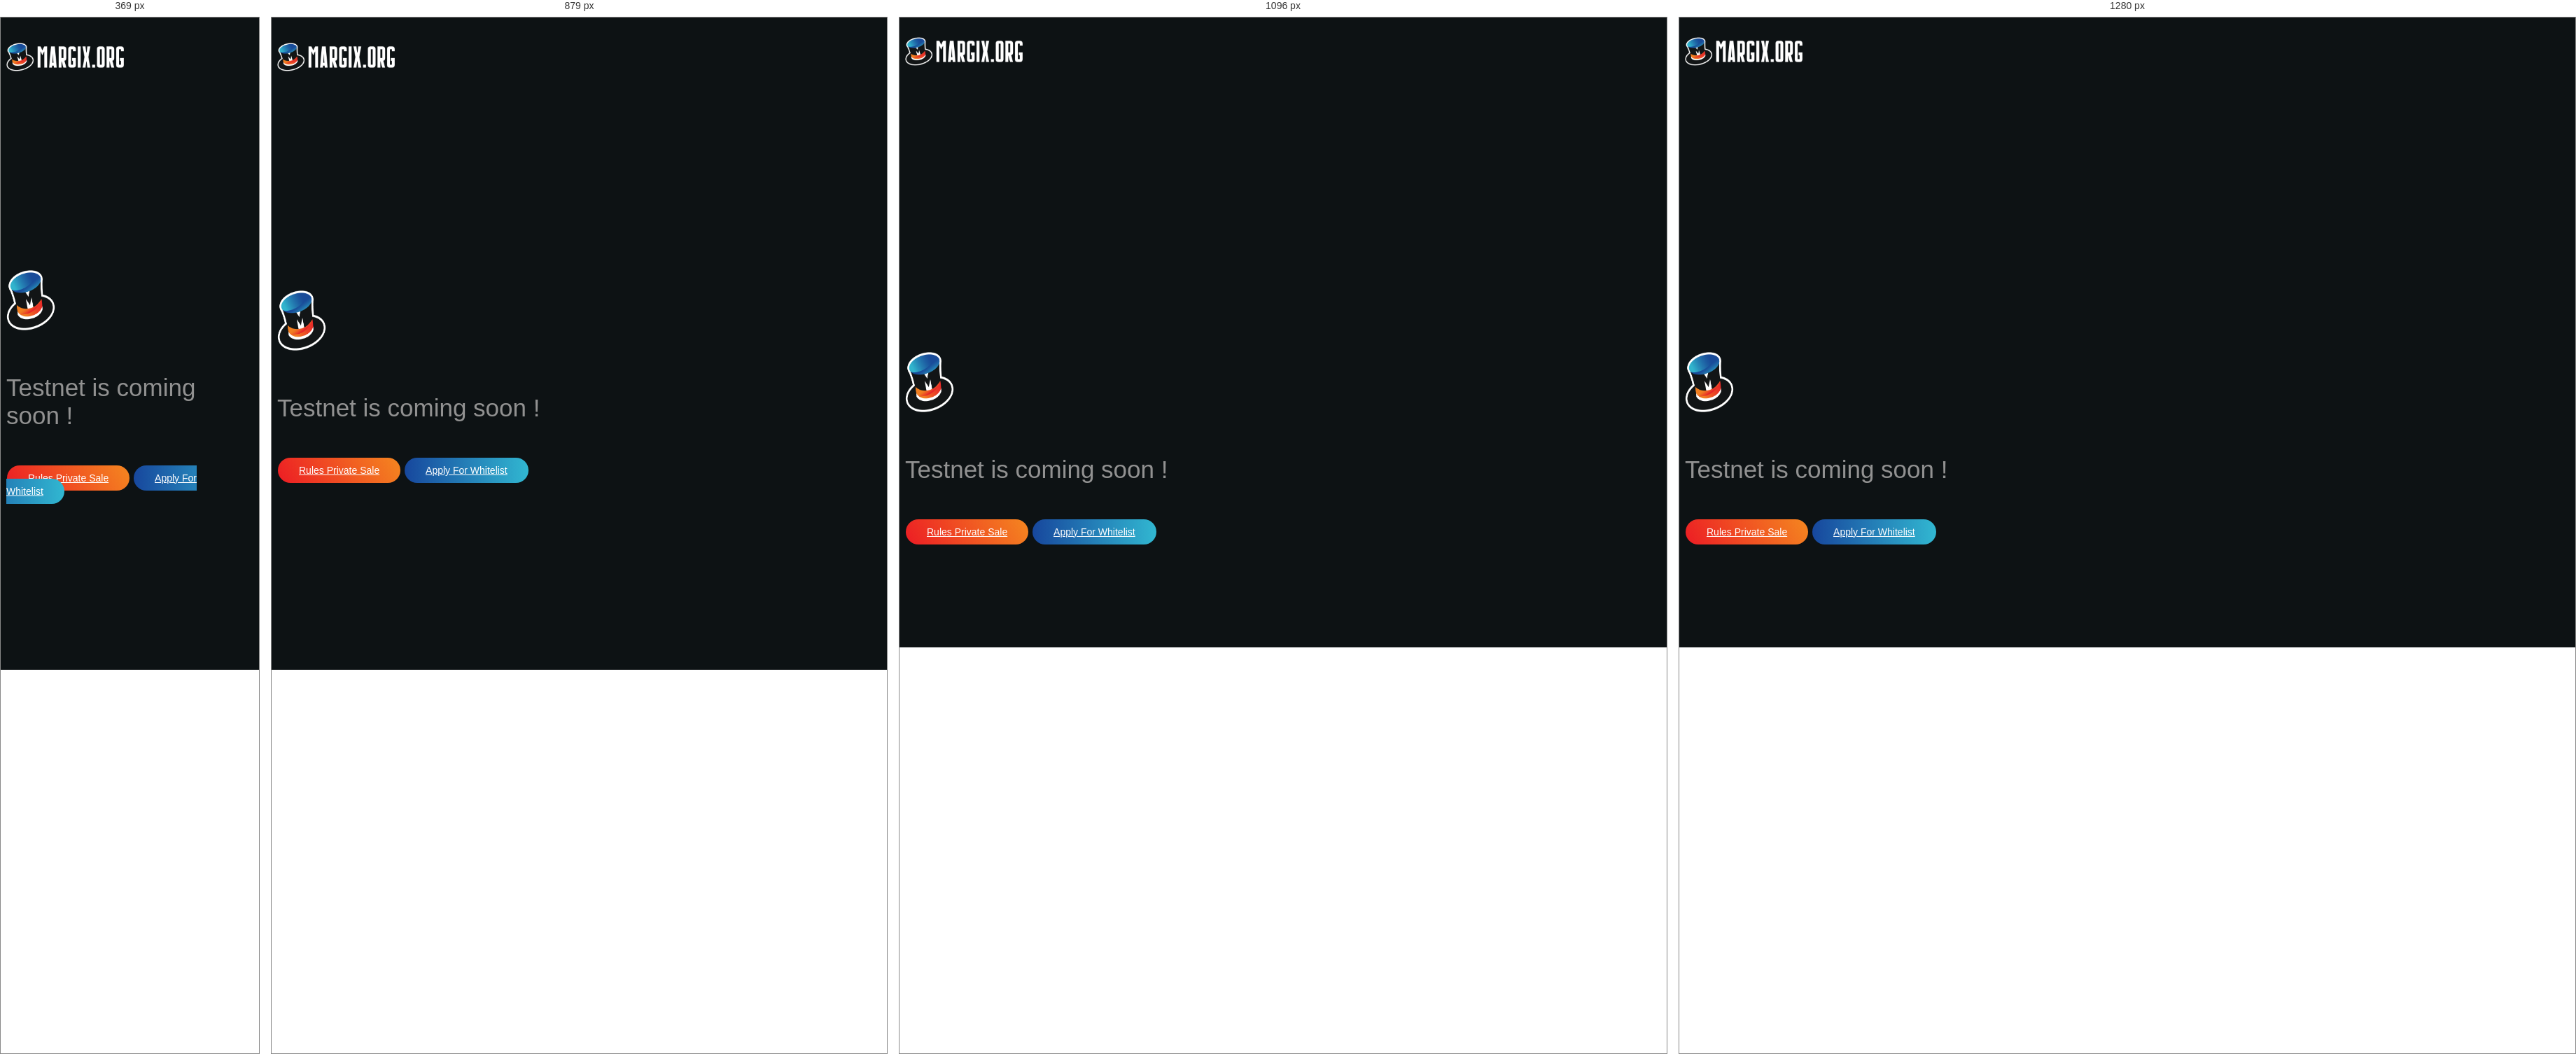
Rendered at 369 px, 879 px, 1096 px and 1280 px, left to right.

<!-- file: index.html -->
<!DOCTYPE html>
<html lang="en">

<head>

    <meta charset="utf-8"/>
    <link rel="apple-touch-icon" sizes="76x76" href="./assets/img/favicon-76.png">
    <link rel="icon" type="image/png" href="./assets/img/favicon.png">
    <meta http-equiv="X-UA-Compatible" content="IE=edge,chrome=1"/>

    <title>
        Coming Soon
    </title>

    <meta content='width=device-width, initial-scale=1.0, maximum-scale=1.0, user-scalable=0, shrink-to-fit=no'
          name='viewport'/>

    <!--  Social tags      -->
    <meta name="keywords" content="margix, auto trader">
    <meta name="description"
          content="MargiX is an online system integrated with AI and Bigdata Technologies, which aims to deliver indexes about trading demand and trading behavior of general market at major exchanges.">

    <!-- Twitter Card data -->
    <meta name="twitter:card" content="product">
    <meta name="twitter:site" content="@margix">
    <meta name="twitter:title" content="MargiX - Ultimate Trading Signal For Traders">

    <meta name="twitter:description"
          content="MargiX is an online system integrated with AI and Bigdata Technologies, which aims to deliver indexes about trading demand and trading behavior of general market at major exchanges.">
    <meta name="twitter:creator" content="@margix">

    <!-- Open Graph data -->
    <meta property="fb:app_id" content="655968634437471">
    <meta property="og:title" content="MargiX - Ultimate Trading Signal For Traders"/>
    <meta property="og:type" content="article"/>
    <meta property="og:url" content="margixl"/>
    <meta property="og:description"
          content="MargiX is an online system integrated with AI and Bigdata Technologies, which aims to deliver indexes about trading demand and trading behavior of general market at major exchanges."/>
    <meta property="og:site_name" content="MargiX - Ultimate Trading Signal For Traders"/>

    <!-- CSS Files -->
    <link href="assets/css/bootstrap.min.css" rel="stylesheet"/>
    <link href="assets/css/main.css" rel="stylesheet"/>
    <link href="assets/css/style.css" rel="stylesheet"/>
    <link href="assets/css/coming-soon.css" rel="stylesheet"/>

    <!-- Global site tag (gtag.js) - Google Analytics -->
    <script async src="https://www.googletagmanager.com/gtag/js?id=UA-142102445-1-1"></script>
    <script>
        window.dataLayer = window.dataLayer || [];

        function gtag() {
            dataLayer.push(arguments);
        }

        gtag('js', new Date());

        gtag('config', 'UA-142102445-1');
    </script>


</head>

<body class="index-page sidebar-collapse bg-dark">
<!-- Navbar -->
<nav class="navbar navbar-expand-lg bg-dark fixed-top navbar-transparent" color-on-scroll="500">
    <div class="container">

        <div class="navbar-translate">
            <a class="navbar-brand" href="/">
                <img src="assets/img/logo.png" class="logo" alt="MargiX Logo">
            </a>
        </div>

    </div>
</nav>
<!-- End Navbar -->
<div class="wrapper">
    <div id="coming-soon">

        <!-- Homing Particle JS Loader -->
        <div id="homing-particles" class="section-overlay"></div>
        <!-- /end Homing Particle JS Loader -->

        <!-- Overlay BG -->
        <div class="section-overlay bg-black overlay-opacity-2"></div>
        <!-- /End Overlay BG -->

        <div class="container-fluid">
            <div class="row">
                <div id="info" class="col-md-12 text-white text-center page-info col-transform">
                    <div class="vert-middle container">
                        <div class="reveal scale-out">

                            <!-- Logo -->
                            <div class="p-t-b-15">
                                <img src="assets/img/favicon.png" height="86" width="70" alt="">
                            </div>
                            <!-- /End Logo -->

                            <div class="p-t-b-15">
                                <!-- Headline & Description -->
                                <h2><span class="font-weight-200">Testnet is coming soon !</span></h2>
                                <!-- /End Headline & Description -->
                            </div>

                            <!-- Buttons -->
                            <div class="p-t-b-15 btn-row">
                                <a href="https://medium.com/margix/margix-private-sale-1ee7895d6b9e" target="_blank" class="btn btn-primary">Rules Private Sale</a>
                                <a href="https://margixdefi.typeform.com/to/RQEmM8K3" target="_blank" class="btn btn-secondary">Apply For Whitelist</a>
                            </div>
                            <!-- /End Buttons -->

                        </div>
                    </div>
                </div>
            </div>
        </div>
    </div>
</div>

<!--   Core JS Files   -->
<script src="./assets/js/core/jquery.min.js" type="text/javascript"></script>
<script src="./assets/js/core/bootstrap.min.js" type="text/javascript"></script>

<!--  Plugin for the DatePicker, full documentation here: https://github.com/uxsolutions/bootstrap-datepicker -->
<script src="./assets/js/plugins/homing-particles.js"></script>
<script src="./assets/js/coming-soon.js"></script>

</body>

</html>

/* @media block from main.css */
@media (min-width: 768px) {
    .bootstrap-datetimepicker-widget.dropdown-menu.timepicker-sbs {
        width: 38em
    }
}

/* @media block from main.css */
@media (min-width: 992px) {
    .bootstrap-datetimepicker-widget.dropdown-menu.timepicker-sbs {
        width: 38em
    }
}

/* @media block from main.css */
@media (min-width: 1200px) {
    .bootstrap-datetimepicker-widget.dropdown-menu.timepicker-sbs {
        width: 38em
    }
}

/* @media block from main.css */
@media screen and (max-width: 991px) {
    .navbar-collapse {
        position: fixed;
        display: block !important;
        top: 0;
        height: 100% !important;
        width: 300px;
        right: 0;
        z-index: 1032;
        visibility: visible;
        background-color: #999;
        overflow-y: visible;
        border-top: none;
        text-align: left;
        max-height: none !important;
        transform: translate3d(300px, 0, 0);
        transition: all .5s cubic-bezier(.685, .0473, .346, 1)
    }

    .navbar-collapse:before {
        background: #f96332;
        background: linear-gradient(#f96332, #000 80%);
        opacity: .76;
        filter: alpha(opacity=76);
        display: block;
        content: "";
        position: absolute;
        width: 100%;
        height: 100%;
        top: 0;
        left: 0;
        z-index: -1
    }

    .navbar-collapse .navbar-nav:not(.navbar-logo) .nav-link {
        margin: 0 1rem;
        margin-top: .3125rem
    }

    .navbar-collapse .navbar-nav:not(.navbar-logo) .nav-link:not(.btn) {
        color: #fff !important
    }

    .navbar-collapse .dropdown-menu .dropdown-item {
        color: #fff
    }

    .menu-on-left .navbar-translate {
        flex-direction: row-reverse
    }

    .navbar .navbar-nav {
        margin-top: 53px;
        position: relative;
        max-height: calc(100vh - 75px);
        min-height: 100%;
        overflow: auto
    }

    .navbar .navbar-nav.navbar-logo {
        top: 0;
        height: 53px
    }

    .navbar .dropdown .dropdown-menu, .navbar .dropdown.show .dropdown-menu {
        background-color: transparent;
        border: 0;
        transition: none;
        box-shadow: none;
        width: auto;
        margin: 0 1rem;
        margin-bottom: 15px;
        padding-top: 0;
        height: 125px;
        overflow-y: scroll
    }

    .navbar .dropdown .dropdown-menu:before, .navbar .dropdown.show .dropdown-menu:before {
        display: none
    }

    .navbar .dropdown .dropdown-item {
        padding-left: 2.5rem
    }

    .navbar .dropdown .dropdown-menu {
        display: none
    }

    .navbar .dropdown.show .dropdown-menu {
        display: block
    }

    .navbar .dropdown-menu .dropdown-item:focus, .navbar .dropdown-menu .dropdown-item:hover {
        color: #fff;
        border-radius: .1875rem
    }

    .navbar .navbar-translate {
        width: 100%;
        position: relative;
        display: flex;
        -ms-flex-pack: justify !important;
        justify-content: space-between !important;
        -ms-flex-align: center;
        align-items: center;
        transform: translateZ(0);
        transition: all .5s cubic-bezier(.685, .0473, .346, 1)
    }

    .navbar .navbar-toggler-bar {
        display: block;
        position: relative;
        width: 22px;
        height: 1px;
        border-radius: 1px;
        background: #fff
    }

    .navbar .navbar-toggler-bar + .navbar-toggler-bar {
        margin-top: 7px
    }

    .navbar .navbar-toggler-bar.bar2 {
        width: 17px;
        transition: width .2s linear
    }

    .navbar.bg-white:not(.navbar-transparent) .navbar-toggler-bar {
        background: #888
    }

    .top-bar {
        transform: rotate(0)
    }

    .middle-bar {
        opacity: 1
    }

    .bottom-bar {
        transform: rotate(0)
    }

    .bottom-bar, .middle-bar, .top-bar {
        transition: all .2s
    }

    .toggled .top-bar {
        transform: rotate(45deg);
        transform-origin: 0
    }

    .toggled .bottom-bar {
        transform: rotate(-45deg);
        transform-origin: 0
    }

    .toggled .middle-bar {
        opacity: 0
    }

    [class*=navbar-expand-] .navbar-collapse {
        width: 300px
    }

    #bodyClick, .wrapper {
        transition: all .5s cubic-bezier(.685, .0473, .346, 1)
    }

    #bodyClick {
        height: 100%;
        width: 100%;
        position: fixed;
        opacity: 1;
        top: 0;
        left: auto;
        right: 300px;
        content: "";
        z-index: 9999;
        overflow-x: hidden;
        background-color: transparent
    }

    .profile-photo .profile-photo-small {
        margin-left: -2px
    }

    [class*=navbar-toggleable-] .navbar-collapse {
        width: 300px
    }

    .button-dropdown {
        display: none
    }

    .section-nucleo-icons .container .row > [class*=col-]:first-child {
        text-align: center
    }

    .footer .copyright {
        text-align: right
    }

    .section-nucleo-icons .icons-container {
        margin-top: 65px
    }

    .section-images {
        height: 500px;
        max-height: 500px
    }

    .section-images .hero-images-container {
        max-width: 500px
    }

    .section-images .hero-images-container-1 {
        right: 10%;
        top: 68%;
        max-width: 269px
    }

    .section-images .hero-images-container-2 {
        right: 5%;
        max-width: 135px;
        top: 93%
    }

    .nav-open .navbar-collapse {
        transform: translateZ(0)
    }

    .nav-open .wrapper {
        transform: translate3d(-150px, 0, 0)
    }

    .nav-open .navbar-translate {
        transform: translate3d(-300px, 0, 0)
    }

    .nav-open .menu-on-left .navbar-collapse {
        transform: translateZ(0)
    }

    .nav-open .menu-on-left .navbar-translate {
        transform: translate3d(300px, 0, 0)
    }

    .nav-open .menu-on-left .wrapper {
        transform: translate3d(150px, 0, 0)
    }

    .nav-open .menu-on-left #bodyClick {
        right: auto;
        left: 300px
    }
}

/* @media block from main.css */
@media screen and (min-width: 992px) {
    .navbar-nav .nav-link.profile-photo {
        padding: 0;
        margin: 7px .7rem
    }

    .navbar-nav .nav-link.btn:not(.btn-sm) {
        margin: 0
    }

    .navbar-nav .nav-item:not(:last-child) {
        margin-right: 5px
    }

    .navbar-collapse:not(.has-image) {
        background: transparent !important
    }

    .card.card-form-horizontal [class*=col-md-]:not(:last-child), .card.card-form-horizontal [class*=col-sm-]:not(:last-child) {
        padding-right: 0
    }

    .burger-menu .navbar-collapse {
        position: fixed;
        top: 0;
        height: 100% !important;
        width: 300px;
        right: 0;
        z-index: 1032;
        visibility: visible;
        background-color: #999;
        overflow-y: visible;
        border-top: none;
        text-align: left;
        max-height: none !important;
        transform: translate3d(300px, 0, 0);
        transition: all .5s cubic-bezier(.685, .0473, .346, 1)
    }

    .burger-menu .navbar-collapse:before {
        background: #f96332;
        background: linear-gradient(#f96332, #000 80%);
        opacity: .76;
        filter: alpha(opacity=76);
        display: block;
        content: "";
        position: absolute;
        width: 100%;
        height: 100%;
        top: 0;
        left: 0;
        z-index: -1
    }

    .burger-menu .navbar-collapse .navbar-nav:not(.navbar-logo) .nav-link {
        margin: 0 1rem;
        margin-top: .3125rem
    }

    .burger-menu .navbar-collapse .navbar-nav:not(.navbar-logo) .nav-link:not(.btn) {
        color: #fff !important
    }

    .burger-menu .navbar-collapse .dropdown-menu .dropdown-item {
        color: #fff
    }

    .burger-menu .navbar .navbar-nav {
        margin-top: 53px;
        position: relative;
        max-height: calc(100vh - 75px);
        min-height: 100%;
        overflow: auto
    }

    .burger-menu .navbar .navbar-nav.navbar-logo {
        top: 0;
        height: 53px
    }

    .burger-menu .navbar .dropdown .dropdown-menu, .burger-menu .navbar .dropdown.show .dropdown-menu {
        background-color: transparent;
        border: 0;
        transition: none;
        box-shadow: none;
        width: auto;
        margin: 0 1rem;
        margin-bottom: 15px;
        padding-top: 0;
        height: 125px;
        overflow-y: scroll
    }

    .burger-menu .navbar .dropdown .dropdown-menu:before, .burger-menu .navbar .dropdown.show .dropdown-menu:before {
        display: none
    }

    .burger-menu .navbar .dropdown .dropdown-item {
        padding-left: 2.5rem
    }

    .burger-menu .navbar .dropdown .dropdown-menu {
        display: none
    }

    .burger-menu .navbar .dropdown.show .dropdown-menu {
        display: block
    }

    .burger-menu .navbar .dropdown-menu .dropdown-item:focus, .burger-menu .navbar .dropdown-menu .dropdown-item:hover {
        color: #fff;
        border-radius: .1875rem
    }

    .burger-menu .navbar .navbar-translate {
        width: 100%;
        position: relative;
        display: flex;
        -ms-flex-pack: justify !important;
        justify-content: space-between !important;
        -ms-flex-align: center;
        align-items: center;
        transform: translateZ(0);
        transition: all .5s cubic-bezier(.685, .0473, .346, 1)
    }

    .burger-menu .navbar .navbar-toggler-bar {
        display: block;
        position: relative;
        width: 22px;
        height: 1px;
        border-radius: 1px;
        background: #fff
    }

    .burger-menu .navbar .navbar-toggler-bar + .navbar-toggler-bar {
        margin-top: 7px
    }

    .burger-menu .navbar .navbar-toggler-bar.bar2 {
        width: 17px;
        transition: width .2s linear
    }

    .burger-menu .navbar.bg-white:not(.navbar-transparent) .navbar-toggler-bar {
        background: #888
    }

    .burger-menu .top-bar {
        transform: rotate(0)
    }

    .burger-menu .middle-bar {
        opacity: 1
    }

    .burger-menu .bottom-bar {
        transform: rotate(0)
    }

    .burger-menu .bottom-bar, .burger-menu .middle-bar, .burger-menu .top-bar {
        transition: all .2s
    }

    .burger-menu .toggled .top-bar {
        transform: rotate(45deg);
        transform-origin: 0
    }

    .burger-menu .toggled .bottom-bar {
        transform: rotate(-45deg);
        transform-origin: 0
    }

    .burger-menu .toggled .middle-bar {
        opacity: 0
    }

    .burger-menu [class*=navbar-expand-] .navbar-collapse {
        width: 300px
    }

    .burger-menu #bodyClick, .burger-menu .wrapper {
        transition: all .5s cubic-bezier(.685, .0473, .346, 1)
    }

    .burger-menu #bodyClick {
        height: 100%;
        width: 100%;
        position: fixed;
        opacity: 1;
        top: 0;
        left: auto;
        right: 300px;
        content: "";
        z-index: 9999;
        overflow-x: hidden;
        background-color: transparent
    }

    .burger-menu .navbar-toggler {
        display: block
    }

    .burger-menu .navbar-collapse {
        display: block !important
    }

    .burger-menu .navbar-collapse .navbar-nav {
        max-height: calc(100vh - 75px);
        min-height: 100%;
        overflow: auto;
        margin-top: 53px;
        height: 100%;
        z-index: 2;
        position: relative;
        display: -ms-flexbox;
        display: flex;
        -ms-flex-direction: column;
        flex-direction: column
    }

    .burger-menu .navbar-collapse .navbar-nav .nav-item {
        margin: 0
    }

    .burger-menu .navbar-nav .dropdown-menu {
        position: static;
        float: none
    }

    .burger-menu.menu-on-left .navbar-collapse {
        right: auto;
        left: 0;
        transform: translate3d(-300px, 0, 0)
    }

    .burger-menu.menu-on-left .navbar-translate {
        flex-direction: row-reverse
    }

    .burger-menu .navbar-toggleable-md .navbar-nav .dropdown-menu {
        position: static;
        float: none
    }

    .burger-menu .navbar-toggleable-md .navbar-toggler {
        display: inline-block
    }

    .nav-open .burger-menu.menu-on-left .navbar .navbar-translate {
        transform: translate3d(300px, 0, 0)
    }

    .nav-open .burger-menu .navbar .navbar-translate {
        transform: translate3d(-300px, 0, 0)
    }

    .nav-open .burger-menu.menu-on-left .navbar-collapse, .nav-open .burger-menu .navbar-collapse {
        transform: translateZ(0)
    }

    .nav-open .burger-menu.menu-on-left #bodyClick {
        right: auto;
        left: 300px
    }

    .burger-menu.menu-on-left .navbar-brand {
        float: right;
        margin-right: 0;
        margin-left: 1rem
    }

    .section-nucleo-icons .icons-container {
        margin: 0 0 0 auto
    }

    .footer:not(.footer-big) .copyright {
        float: right
    }
}

/* @media block from main.css */
@media screen and (min-width: 768px) {
    .image-container.image-right {
        top: 80px;
        margin-left: -100px;
        margin-bottom: 130px
    }

    .image-container.image-left {
        margin-right: -100px
    }
}

/* @media block from main.css */
@media screen and (max-width: 768px) {
    .image-container.image-left {
        margin-bottom: 260px
    }

    .image-container.image-left p.blockquote {
        margin: 0 auto;
        position: relative;
        right: 0
    }

    .profile-page .page-header {
        min-height: 580px !important
    }

    .header-2 .card-form-horizontal .form-group, .header-2 .card-form-horizontal .input-group {
        margin-bottom: 10px
    }

    .contactus-2 .card-contact {
        max-width: inherit;
        margin: 0;
        margin-top: 15px
    }

    .section-story-overview .image-container + .category {
        padding-top: 50px
    }

    .features-7 .image-container img {
        left: 0;
        top: 0;
        max-width: inherit;
        width: 100%;
        height: auto;
        position: relative
    }

    .footer.footer-big .social-feed i {
        padding-bottom: 10px
    }

    .nav-tabs {
        display: inline-block;
        width: 100%;
        padding-left: 100px;
        padding-right: 100px;
        text-align: center
    }

    .nav-tabs .nav-item > .nav-link {
        margin-bottom: 5px
    }

    .landing-page .section-story-overview .image-container:nth-child(2) {
        margin-left: 0;
        margin-bottom: 30px
    }
}

/* @media block from main.css */
@media screen and (max-width: 580px) {
    .alert button.close {
        position: absolute;
        right: 6px;
        top: 50%;
        transform: translateY(-50%)
    }
}

/* @media block from main.css */
@media screen and (max-width: 576px) {
    .navbar[class*=navbar-toggleable-] .container {
        margin-left: 0;
        margin-right: 0
    }

    .typography-line span {
        margin-left: 0
    }

    .team-4 .card-profile .card-footer {
        text-align: center
    }

    .nav-pills.nav-pills-just-icons {
        justify-content: center
    }

    .nav-pills.nav-pills-just-icons .nav-item .nav-link {
        margin-top: 15px;
        margin-left: auto;
        margin-right: auto
    }

    .footer .footer-brand, .footer .pull-left, .footer .pull-right {
        float: unset
    }

    .media {
        display: block
    }

    .media .media {
        padding-left: 35px
    }

    .fileinput {
        margin: 0 auto;
        width: stretch
    }

    .header-3 .buttons {
        text-align: center !important
    }

    .blog-post .button-container > .btn:first-child {
        display: block
    }

    .testimonials-2 .card-testimonial .card-body {
        max-width: 350px;
        min-height: 400px;
        margin: 0 auto
    }

    .footer .copyright {
        text-align: center
    }

    .projects-1 .nav-pills {
        display: block
    }

    .projects-1 .nav-pills .nav-item {
        min-width: 200px
    }

    .projects-1 .nav-pills:not(.flex-column) .nav-item:not(:last-child) .nav-link {
        margin-right: 0
    }

    .projects-1 .nav-pills .nav-item .nav-link {
        margin: 0 auto;
        margin-bottom: 15px
    }

    .subscribe-line .card-form-horizontal .btn {
        margin-top: 10px
    }

    .modal .modal-dialog .modal-header button.close {
        font-size: 18px;
        right: 12px;
        top: 10px
    }

    .header-3 .btn {
        margin-bottom: 10px
    }

    .card.card-fashion:not(.card-background):before {
        display: none
    }

    .profile-page .content-center {
        margin: 10px 0 0
    }

    .profile-page .content-center .content .social-description {
        width: 105px;
        max-width: 105px
    }

    .section-nucleo-icons .icons-container i {
        font-size: 30px
    }

    .section-nucleo-icons .icons-container i:nth-child(6) {
        font-size: 48px
    }

    .page-header .container h6.category-absolute {
        width: 90%
    }
}

/* @media block from main.css */
@media screen and (min-width: 991px) and (max-width: 1200px) {
    .section-images .hero-images-container-1 {
        right: 9%;
        max-width: 370px
    }

    .section-images .hero-images-container-2 {
        right: 2%;
        max-width: 216px
    }
}

/* @media block from main.css */
@media screen and (max-width: 768px) {
    .section-images {
        height: 300px;
        max-height: 300px
    }

    .section-images .hero-images-container {
        max-width: 380px
    }

    .section-images .hero-images-container-1 {
        right: 7%;
        top: 87%;
        max-width: 210px
    }

    .section-images .hero-images-container-2 {
        right: 1%;
        max-width: 133px;
        top: 99%
    }

    .pricing-5 .title {
        text-align: center
    }

    .pricing-5 .nav-pills {
        justify-content: center
    }

    .footer nav {
        display: block;
        float: none
    }

    #social-buttons > .row .col-md-1:nth-child(2) p, #social-buttons > .row .col-md-1:nth-child(3) p, #social-buttons > .row .col-md-3 p {
        display: none
    }
}

/* @media block from main.css */
@media screen and (max-width: 517px) {
    .alert .alert-icon {
        margin-top: 10px
    }
}

/* @media block from main.css */
@media screen and (min-width: 1200px) {
    .section-images .hero-images-container-1 {
        top: 51%;
        right: 21%
    }

    .section-images .hero-images-container-2 {
        top: 66%;
        right: 14%
    }
}

/* @media block from style.css */
@media (min-width: 768px) and (max-width: 1200px){
    .btn-image-link{
        width: 80px;
    }
}

/* @media block from style.css */
@media screen and (max-width: 577px){
    .btn-image-link{
        width: 70px;
    }
}

/* @media block from style.css */
@media screen and (min-width: 992px) {
    .footer:not(.footer-big) .copyright {
        float: unset;
    }

    .trial-footer {
        float: right;
    }
}

/* @media block from style.css */
@media screen and (min-width: 1200px) {
    .owl-carousel .owl-item img {
        width: auto !important;
        max-height: 500px !important;
        margin: auto !important;
    }
}

/* @media block from style.css */
@media screen and (min-width: 991px) and (max-width: 1200px) {
    .referral-trial {
        align-self: flex-end;
        padding-left: 5em;
        position: absolute;
        bottom: 0;
    }

    .owl-carousel .owl-item img {
        width: auto !important;
        max-height: 500px !important;
        margin: auto !important;
    }
}

/* @media block from style.css */
@media screen and (max-width: 991px) {
    .navbar-collapse:before {
        display: block;
        opacity: .8;
        filter: alpha(opacity=80);
        content: "";
        position: absolute;
        width: 100%;
        height: 100%;
        top: 0;
        left: 0;
        z-index: -1;
        background: rgb(236,28,36);
        background: -moz-linear-gradient(180deg, rgba(236,28,36,1) 0%, rgba(244,129,32,1) 50%, rgba(44,44,44,1) 100%);
        background: -webkit-linear-gradient(180deg, rgba(236,28,36,1) 0%, rgba(244,129,32,1) 50%, rgba(44,44,44,1) 100%);
        background: linear-gradient(180deg, rgba(236,28,36,1) 0%, rgba(244,129,32,1) 50%, rgba(44,44,44,1) 100%);
        filter: progid:DXImageTransform.Microsoft.gradient(startColorstr="#ec1c24",endColorstr="#2c2c2c",GradientType=1);
    }

    .page-header .title {
        font-size: 2em;
    }

    h1 {
        font-size: 2em;
    }

    #why-margix>div>div>div>h1 {
        padding-top: 30px;
    }

    .section {
        padding: 50px 0;
    }

    #features {
        padding-top: 20px;
    }

    .referral .description {
        border-radius: 35px;
    }

    .referral > div > h4 {
        margin-top: 0.8em;
        margin-bottom: 0.4em;
    }

    .referral-trial {
        align-self: flex-end;
        padding-left: 5em;
        position: absolute;
        bottom: 0;
    }

    .referral-btn {
        bottom: unset;
        position: unset;
    }

    .footer .copyright {
        display: block;
        text-align: center;
    }

    .copyright > button {
        margin: 5px 1px;
        float: right;
    }

    .owl-carousel .owl-item img {
        width: auto !important;
        max-height: 400px !important;
        margin: auto !important;
    }
}

/* @media block from style.css */
@media screen and (max-width: 768px) {
    .page-header .title {
        font-size: 2em;
    }

    h1 {
        font-size: 2em;
    }

    #why-margix>div>div>div>h1 {
        padding-top: 50px;
    }

    .section {
        padding: 50px 0;
    }

    #features {
        padding-top: 20px;
    }

    .referral-trial {
        align-self: flex-end;
        padding-left: 5em;
        position: unset;
        bottom: 0;
    }

    .referral-btn {
        bottom: unset;
        position: unset;
    }

    .owl-carousel .owl-item img {
        width: auto !important;
        max-height: 300px !important;
        margin: auto !important;
    }
}

/* @media block from style.css */
@media screen and (max-width: 580px) {
    .page-header .title {
        font-size: 2em;
    }

    h1 {
        font-size: 2em;
    }

    #why-margix>div>div>div>h1 {
        padding-top: 50px;
    }

    .section {
        padding: 50px 0;
    }

    #features {
        padding-top: 20px;
    }

    .referral-trial {
        align-self: unset;
        padding-left: unset;
    }

    .referral-btn {
        bottom: unset;
        position: unset;
    }
}

/* @media block from style.css */
@media screen and (max-width: 576px) {
    .page-header .title {
        font-size: 1.5em;
    }

    h1 {
        font-size: 2em;
    }

    #why-margix>div>div>div>h1 {
        padding-top: 50px;
    }

    .section {
        padding: 50px 0;
    }

    #features {
        padding-top: 20px;
    }

    .referral-trial {
        align-self: unset;
        padding-left: unset;
    }

    .referral-btn {
        bottom: unset;
        position: unset;
    }

    .copyright > button {
        float: none;
    }

    .owl-carousel .owl-item img {
        width: auto !important;
        max-height: 200px !important;
        margin: auto !important;
    }
}

/* @media block from style.css */
@media only screen and (max-width: 576px){
    .partner{
        max-height: 26px!important;
    }
}

/* @media block from style.css */
@media screen and (max-width: 576px) {
    .modal-content{
        width: 90%;
    }
    .popup-btn{
        font-size: 12px;
        margin-right: 15px;
        padding-top: 8px;
        height: 35px;
    }
}

/* @media block from style.css */
@media screen and (max-width: 370px){
    .popup-btn{
        font-size: 9px;
        height: 26px;
    }
}

/* @media block from coming-soon.css */
@media only screen and (max-width: 767px) {

    .count-down > div > div {
        display: inline-block;
        padding: 10px;
    }

    .count-down h1 {
        font-size: 50px;
    }
}

/* @media block from coming-soon.css */
@media only screen and (min-width: 991px) {

    .page-info {
        padding: 50px 0;
        position: fixed;
    }

    .count-down {
        margin-left: -30px;
        margin-right: -30px;
    }
}